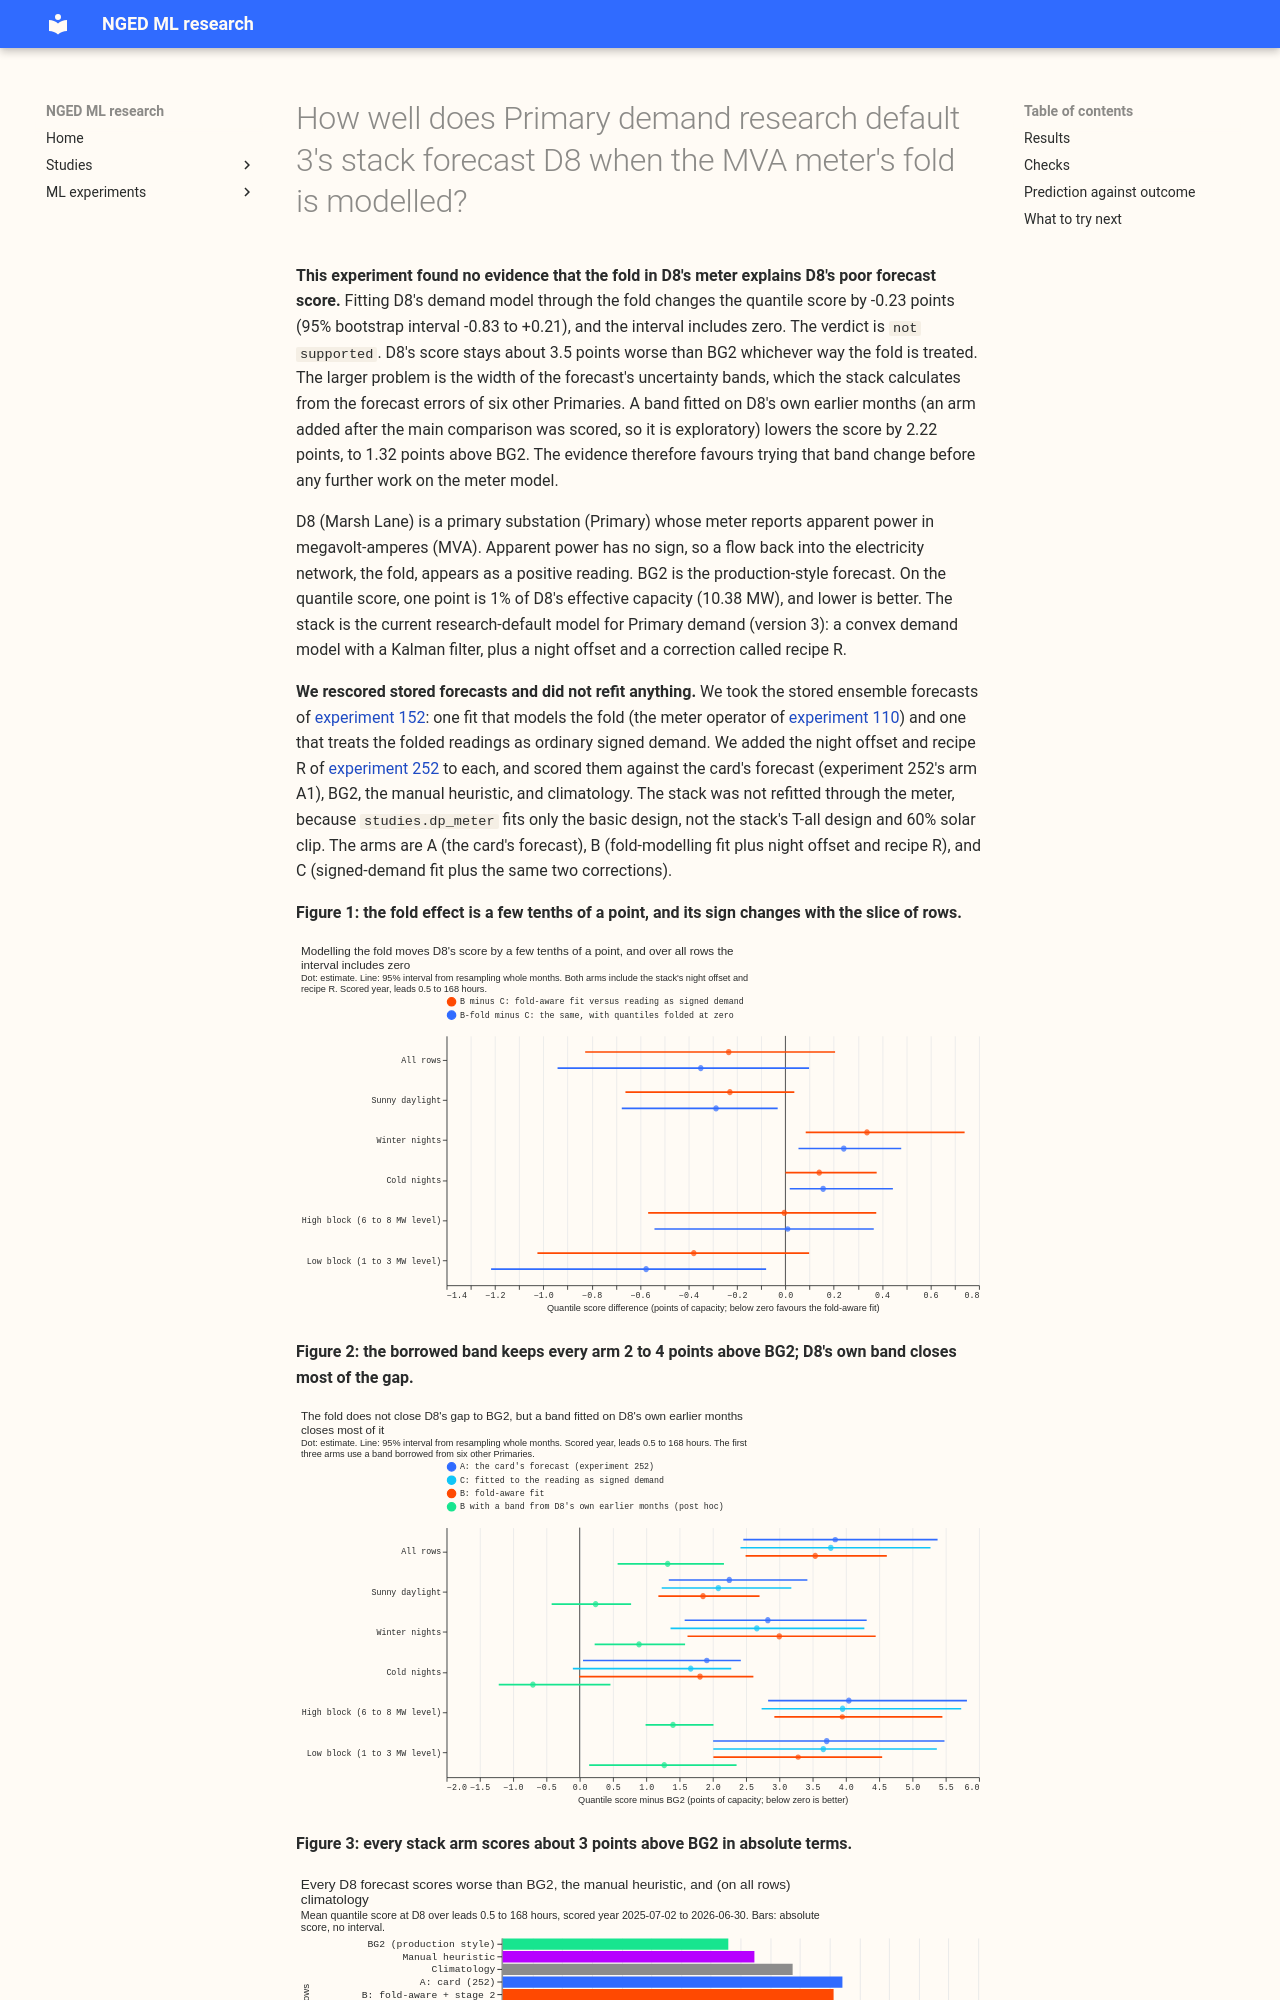

repository: openclimatefix/nged-ml-research · page: ml-experiments/00353-d8-research-default-with-mva-fold/result/index.html · generator: mkdocs

---
id: '00353'
slug: d8-research-default-with-mva-fold
title: >-
  How well does Primary demand research default 3's stack forecast D8 when the MVA meter's fold is
  modelled?
theme: production-reference-and-best-guess
also_relevant_to:
  - differentiable-physics-embedded-generation
status: done
kind: other
size: >-
  medium. Stored: private files under data/ml-experiments/00353-d8-research-default-with-mva-fold/
  only. Serving path: not touched. Degradation rule: not touched. Designs: more than one is
  defensible (a full meter-fitted T-all stack, or the stored meter fit plus the stack's stage-2
  corrections), so the plan fixes the second, which needs no new fit. Callers: this folder's script
  reads the stored forecasts of experiments 152 and 252 and calls their stage-2 and scoring code,
  unchanged. Asset graph: not touched.
hypothesis: >-
  At D8 (Marsh Lane, a Primary metered only in MVA), a stack that fits its demand model through the
  fold-aware meter operator (experiment 152's arm A) and then applies the stack's night offset and
  recipe R scores better than the same stack fitted to the folded reading as if it were signed
  demand, and recovers reverse flow where the meter's fold hides it.
prediction: >-
  Written before the new arms are scored; the stored scores of experiment 252's arm A1 (11.43
  points at D8 against BG2's 7.59) and experiment 152's F minus N at D8 (-0.19) were already known.
  (1) B minus C (fold-aware minus fold-ignorant, both with the stage-2 corrections) is -0.30 to 0.00
  points over all rows, because D8's fitted flow never goes negative in experiment 152. (2) The
  fitted model finds reverse flow on 0 to 2% of D8's scored half-hours. (3) B stays worse than BG2
  by at least 1.5 points over all rows, because D8's gap to BG2 comes from the April 2025 change in
  what its series measures, not from the fold. (4) B scores within 0.5 points of experiment 252's
  arm A1 (A1 has the T-all design, a solar clip, and the 60% clip that B lacks).
decision_rule: >-
  C1, B minus C over all rows, is the only contrast that bears a verdict. Paired month-resampled
  bootstrap (20,000 resamples, 95%). `supported` when the interval lies wholly below zero and the
  point estimate is at most -0.10 points: a meter fit is existing reviewed code, so the threshold
  covers only its extra complexity in a forecast that must run for eight Primaries. `small gain`
  when
  wholly below zero but above -0.10. `not supported` when the interval includes zero. C2, B minus
  A, and C3, B minus BG2 on sunny daylight half-hours, are descriptive and do not change the
  verdict. Control gate: the stored arms A and N of experiment 152 and A1 of experiment 252 must
  reproduce their stored D8 scores when rescored by this script (A1: 11.433; BG2: 7.593).
benchmark: >-
  BG2, climatology, and manual_heuristic as stored by experiment 87 and read by experiment 252's
  scoring code; experiment 252's arm A1 (stage-2 arm d) as the card's forecast
row_set_id: fold_a_daily_gap_v1
metric: >-
  Quantile score (twice the mean pinball loss over 11 quantiles) in points of the series'
  effective capacity; slices sunny daylight, winter nights, cold nights, Christmas, bank holidays;
  tail coverage at q01, q05, q95, q99; median minus mean; MAE of the mean forecast
code: ml-experiments/00353-d8-research-default-with-mva-fold/
verdict: not supported
best_arm: >-
  B minus C over all rows is -0.234 points (95% interval -0.827 to +0.205), so the fold-aware fit is
  not distinguishable from reading the folded series as signed demand. Absolute quantile score over
  all rows: B 11.132, C 11.366, A 11.433, BG2 7.593.
headline: >-
  Modelling the fold changes D8's quantile score by -0.23 points (95% interval -0.83 to +0.21), and
  arms A, B, and C stay 3.5 to 3.8 points above BG2. A band fitted on D8's own earlier months (post
  hoc) lowers arm B by 2.22 points (-2.90 to -1.56), to 1.32 points above BG2 (+0.57 to +2.17) and
  level with BG2 on sunny daylight rows (+0.24, -0.42 to +0.77).
lessons:
  - >-
    The fitted flow is negative on 1.8% of D8's scored rows, mostly in August and September 2025.
    About half of those valid times are at night, so at least that half marks drops in the readings,
    not solar export; the daytime half cannot be told apart from export.
  - >-
    D8's gap to BG2 sits mostly in the band borrowed from other Primaries, which leaves 21% of
    readings below q01 and 31% below q05. A band from D8's own earlier months removes most of it.
  - >-
    The stack's night offset scored worse than the unshifted fit at D8, because D8's level steps
    make last month's night error a poor guide to this month's (slope -1.10, audit); recipe R is
    roughly neutral. Of the 0.39-point harm, 0.24 comes from the shifts and 0.15 from the band swap.
production_status: not-for-production
adopted_in: none
take_home_message: >-
  D8's meter reports apparent power with no sign, so a flow back into the network is folded onto a
  positive reading. Modelling that fold changes D8's forecast score by less than half a point (1
  point is 1% of D8's capacity), and the 95% interval includes zero, so this experiment found no
  evidence that the fold explains D8's poor score. The uncertainty bands are the larger problem: the
  stack takes their width from six other substations, and they are far too narrow at D8. Refitting
  the bands on D8's own earlier months cuts the gap to the production-style forecast (BG2) from 3.5
  to 1.3 points, so the
